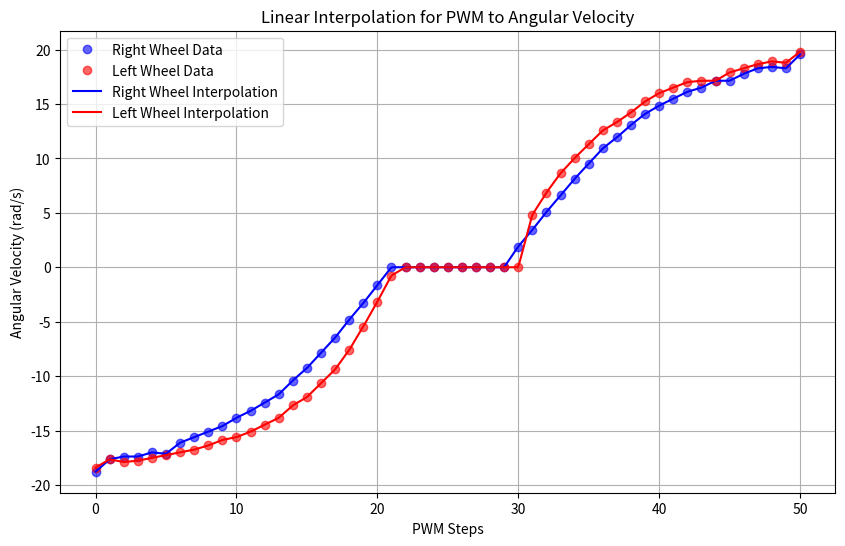

Python code for this plot:
import numpy as np
import matplotlib.pyplot as plt
from scipy.interpolate import interp1d

# Copy-paste your recorded data here
data = [
    [-18.786088964468103, -18.405290218100397],
    [-17.643692725364986, -17.643692725364986],
    [-17.389825646096423, -17.89755793209841],
    [-17.389825646096423, -17.77062439246413],
    [-17.009026899728717, -17.516759185730706],
    [-17.135960439363, -17.26289210646214],
    [-16.120495867359026, -17.009026899728717],
    [-15.612763581357038, -16.755161692995294],
    [-15.105031295355051, -16.374361074092448],
    [-14.597299009353064, -15.86662878809046],
    [-13.835700580350082, -15.612763581357038],
    [-13.201035690981383, -15.105031295355051],
    [-12.439437261978405, -14.470366405986352],
    [-11.677839769242993, -13.835700580350082],
    [-10.408509054238026, -12.693303404979398],
    [-9.26611187886734, -11.931704975976418],
    [-7.86984856049566, -10.662375197239019],
    [-6.473584773990196, -9.393044482234052],
    [-4.823455312617522, -7.615982417494666],
    [-3.300258922745346, -5.458120670120007],
    [-1.650129461372673, -3.1733258512448494],
    [0.0, -0.7615981949360882],
    [0.0, 0.0],
    [0.0, 0.0],
    [0.0, 0.0],
    [0.0, 0.0],
    [0.0, 0.0],
    [0.0, 0.0],
    [0.0, 0.0],
    [0.0, 0.0],
    [1.9039956043736666, 0.0],
    [3.4271919942458426, 4.823455312617522],
    [5.077321455618516, 6.854383988491685],
    [6.600517845490692, 8.63144605323107],
    [8.123714703496653, 10.02771030787032],
    [9.519978021868333, 11.29704008660772],
    [10.916241340240013, 12.566370801612686],
    [11.931704975976418, 13.327969230615668],
    [13.074103087614674, 14.216500262985358],
    [14.089566723351076, 15.231964834989332],
    [14.851165152354056, 15.993562327724744],
    [15.485830041722757, 16.50129461372673],
    [16.120495867359026, 17.009026899728717],
    [16.50129461372673, 17.135960439363],
    [17.135960439363, 17.135960439363],
    [17.135960439363, 17.89755793209841],
    [17.77062439246413, 18.278356678466114],
    [18.278356678466114, 18.65915729736896],
    [18.405290218100397, 18.913022504102386],
    [18.278356678466114, 18.786088964468103],
    [19.547688329738655, 19.801553536472078],
]

# Extract PWM steps and velocities for the right and left wheels
pwm_steps = list(range(len(data)))
right_wheel_velocities = [row[0] for row in data]
left_wheel_velocities = [row[1] for row in data]

# Interpolate the data
interp_right = interp1d(pwm_steps, right_wheel_velocities, kind='linear', fill_value="extrapolate")
interp_left = interp1d(pwm_steps, left_wheel_velocities, kind='linear', fill_value="extrapolate")

# Generate new PWM steps for interpolation
fine_pwm_steps = np.linspace(0, len(data) - 1, 500)  # 500 points for a smoother curve
interp_right_values = interp_right(fine_pwm_steps)
interp_left_values = interp_left(fine_pwm_steps)

# Plot the original data and the interpolated curves
plt.figure(figsize=(10, 6))

# Original data
plt.plot(pwm_steps, right_wheel_velocities, 'bo', label="Right Wheel Data", alpha=0.6)
plt.plot(pwm_steps, left_wheel_velocities, 'ro', label="Left Wheel Data", alpha=0.6)

# Interpolated curves
plt.plot(fine_pwm_steps, interp_right_values, 'b-', label="Right Wheel Interpolation")
plt.plot(fine_pwm_steps, interp_left_values, 'r-', label="Left Wheel Interpolation")

# Labels and title
plt.xlabel("PWM Steps")
plt.ylabel("Angular Velocity (rad/s)")
plt.title("Linear Interpolation for PWM to Angular Velocity")
plt.legend()
plt.grid()

# Show Plot
plt.show()
